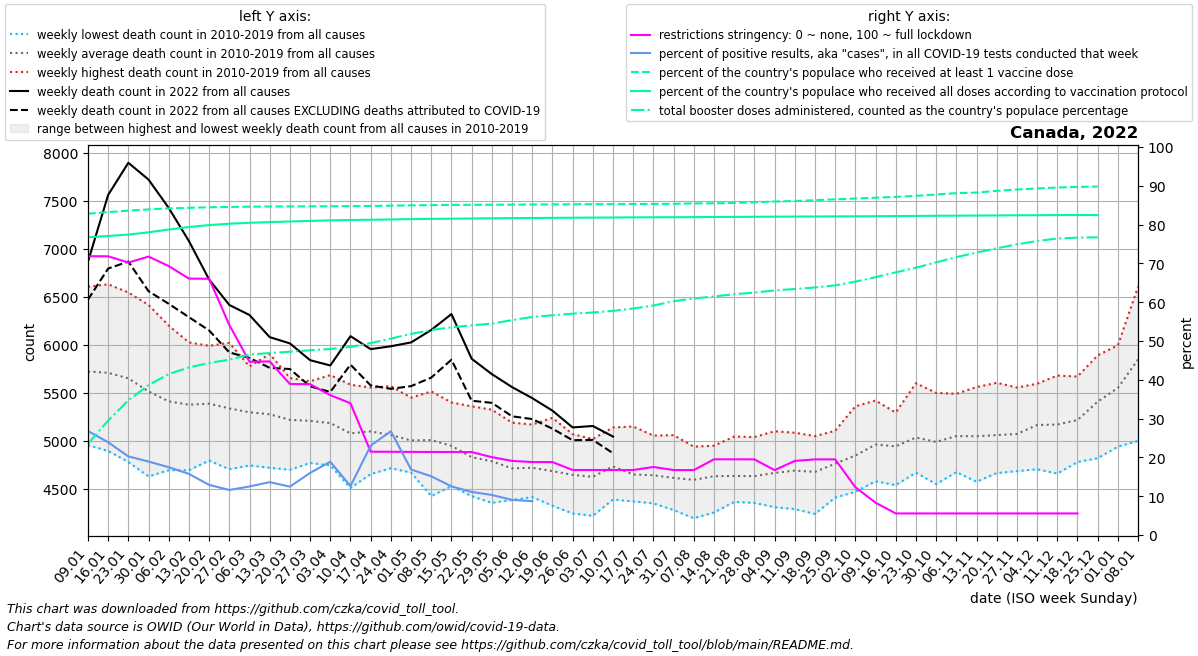

The data file committed next to this chart (first rows):
date, location, time_unit, time, deaths_2010_all_ages, deaths_2011_all_ages, deaths_2012_all_ages, deaths_2013_all_ages, deaths_2014_all_ages, deaths_2015_all_ages, deaths_2016_all_ages, deaths_2017_all_ages, deaths_2018_all_ages, deaths_2019_all_ages, deaths_2020_all_ages, deaths_2021_all_ages, deaths_2022_all_ages, new_deaths, new_cases_smoothed, new_tests_smoothed, positive_test_percent, stringency_index, people_vaccinated, people_fully_vaccinated
2022-01-09, Canada, weekly, 1, 4955, 5460, 5000, 6045, 5430, 6255, 5250, 6170, 6605, 6055, 6225, 6805, 6865, 395.0, 274510, 1068111, 26.8, 71.85, 31837868, 29505665
2022-01-16, Canada, weekly, 2, 4895, 5145, 4995, 5925, 5675, 6190, 5470, 6225, 6630, 5940, 6205, 6775, 7560, 766.0, 259949, 1100247, 23.9, 71.82, 31997573, 29632980
2022-01-23, Canada, weekly, 3, 4780, 5210, 5180, 5830, 5320, 6045, 5330, 6285, 6545, 5985, 6135, 6755, 7895, 1029, 180352, 887101, 20.26, 70.21, 32142135, 29764202
2022-01-30, Canada, weekly, 4, 4630, 5135, 5105, 5520, 5245, 5685, 5415, 6060, 6415, 5935, 6165, 6665, 7720, 1162, 122577, 649041, 18.94, 71.74, 32263483, 29994494
2022-02-06, Canada, weekly, 5, 4695, 5035, 4865, 5475, 5165, 5745, 5230, 5855, 6200, 5850, 5850, 6475, 7425, 998.0, 98504, 562673, 17.46, 69.3, 32362582, 30271962
2022-02-13, Canada, weekly, 6, 4695, 5050, 4960, 5180, 5155, 5655, 5240, 6025, 6015, 5795, 5900, 6120, 7080, 792.0, 73048, 463464, 15.76, 66.07, 32425879, 30518147
2022-02-20, Canada, weekly, 7, 4795, 5080, 4825, 5305, 5190, 5535, 5430, 5870, 5990, 5850, 5735, 6070, 6680, 530.0, 54822, 424284, 12.91, 66.03, 32472626, 30711886
2022-02-27, Canada, weekly, 8, 4705, 5055, 4875, 5050, 5150, 5535, 5495, 5710, 6020, 5785, 5670, 5990, 6415, 494.0, 40243, 346973, 11.61, 54.14, 32507689, 30843336
2022-03-06, Canada, weekly, 9, 4745, 4950, 4925, 5060, 5105, 5555, 5585, 5550, 5775, 5725, 5780, 5995, 6310, 447.0, 42369, 340388, 12.51, 44.63, 32535045, 30939912
2022-03-13, Canada, weekly, 10, 4720, 5130, 4865, 4930, 5025, 5415, 5445, 5600, 5905, 5735, 5765, 5795, 6080, 319.5, 40161, 294453, 13.63, 44.73, 32551732, 31006433
2022-03-20, Canada, weekly, 11, 4700, 5005, 4840, 4905, 5115, 5330, 5360, 5630, 5655, 5650, 5675, 5635, 6015, 267.0, 33077, 265348, 12.46, 38.92, 32556502, 31068971
2022-03-27, Canada, weekly, 12, 4775, 4770, 4925, 5035, 5065, 5255, 5480, 5560, 5600, 5620, 5885, 5745, 5840, 272.0, 41365, 259260, 16, 38.87, 32565920, 31123936
2022-04-03, Canada, weekly, 13, 4770, 4995, 4745, 4885, 5140, 5260, 5325, 5485, 5685, 5565, 5935, 5670, 5785, 276.0, 53475, 282613, 18.89, 36.04, 32576886, 31180252
2022-04-10, Canada, weekly, 14, 4510, 4815, 4750, 4915, 4940, 5055, 5280, 5400, 5585, 5535, 6305, 5880, 6090, 296.0, 45662, 367845, 12.61, 33.96, 32589774, 31216689
2022-04-17, Canada, weekly, 15, 4710, 4655, 4825, 4930, 5060, 5265, 5185, 5260, 5540, 5555, 6600, 5750, 5955, 378.0, 79267, 351050, 23.03, 21.47, 32600578, 31239089
2022-04-24, Canada, weekly, 16, 4735, 4715, 4775, 4915, 5035, 5120, 5155, 5230, 5365, 5570, 6625, 5765, 5985, 443.0, 83669, 331584, 26.75, 21.45, 32636843, 31271207
2022-05-01, Canada, weekly, 17, 4670, 4715, 4725, 4760, 4930, 5050, 5080, 5240, 5450, 5425, 6935, 5975, 6025, 455.0, 57930, 345846, 16.89, 21.42, 32669371, 31305237
2022-05-08, Canada, weekly, 18, 4425, 4680, 4755, 4775, 4995, 5070, 5200, 5285, 5385, 5515, 6890, 5910, 6155, 496.0, 44239, 291957, 15.13, 21.4, 32685300, 31325683
2022-05-15, Canada, weekly, 19, 4530, 4650, 4590, 4960, 4930, 4955, 4990, 5210, 5270, 5400, 6455, 5815, 6320, 475.0, 34236, 273514, 12.54, 21.39, 32714670, 31342451
2022-05-22, Canada, weekly, 20, 4425, 4625, 4655, 4505, 4855, 4830, 4900, 4970, 5180, 5360, 6120, 5825, 5855, 437.0, 27173, 244829, 11.1, 21.38, 32722048, 31361479
2022-05-29, Canada, weekly, 21, 4480, 4355, 4635, 4495, 4725, 4865, 4870, 4980, 5140, 5325, 5925, 5355, 5695, 299.0, 20037, 193891, 10.33, 20.06, 32726793, 31384583
2022-06-05, Canada, weekly, 22, 4385, 4500, 4430, 4575, 4655, 4625, 4845, 4880, 5060, 5190, 5885, 5665, 5560, 304.0, 17654, 196678, 9.059, 19.1, 32732396, 31403057
2022-06-12, Canada, weekly, 23, 4415, 4505, 4420, 4570, 4645, 4685, 4680, 5045, 5065, 5170, 5550, 5360, 5445, 218.0, 17581, 27030, 8.735, 18.81, 32749421, 31413028
2022-06-19, Canada, weekly, 24, 4325, 4525, 4420, 4415, 4670, 4625, 4680, 4900, 5055, 5240, 5205, 5400, 5315, 188.0, 17140, , , 18.8, 32761538, 31426940
2022-06-26, Canada, weekly, 25, 4245, 4315, 4420, 4510, 4620, 4660, 4830, 4790, 5070, 5005, 5300, 5325, 5140, 133.0, 15957, , , 16.76, 32771367, 31439881
2022-07-03, Canada, weekly, 26, 4220, 4245, 4360, 4365, 4670, 4610, 4805, 4950, 5015, 5020, 5300, 6155, 5155, 145.0, 18719, , , 16.76, 32778576, 31450074
2022-07-10, Canada, weekly, 27, 4685, 4390, 4480, 4610, 4650, 4625, 4730, 4905, 5125, 5140, 5165, 5425, 5045, 173.0, 21699, , , 16.75, 32786041, 31461586
2022-07-17, Canada, weekly, 28, 4390, 4370, 4450, 4490, 4530, 4575, 4660, 4830, 5065, 5150, 5395, 5390, , 208.0, 29688, , , 16.75, 32796814, 31474747
2022-07-24, Canada, weekly, 29, 4350, 4455, 4405, 4740, 4505, 4550, 4720, 4860, 4780, 5055, 5275, 5430, , 327.0, 36756, , , 17.54, 32803482, 31485396
2022-07-31, Canada, weekly, 30, 4310, 4305, 4280, 4350, 4510, 4730, 4755, 4915, 4935, 5060, 5275, 5520, , 260.0, 32996, , , 16.74, 32815907, 31492054
2022-08-07, Canada, weekly, 31, 4195, 4340, 4490, 4455, 4515, 4520, 4700, 4860, 4940, 4930, 5230, 5560, , 207.0, 30740, , , 16.74, 32860818, 31501134
2022-08-14, Canada, weekly, 32, 4300, 4255, 4525, 4390, 4605, 4515, 4895, 4950, 4935, 4950, 5235, 5480, , 282.0, 29440, , , 19.51, 32868125, 31511192
2022-08-21, Canada, weekly, 33, 4425, 4365, 4390, 4415, 4480, 4635, 4885, 4750, 4960, 5045, 5410, 5745, , 315.0, 25622, , , 19.51, 32906722, 31522670
2022-08-28, Canada, weekly, 34, 4355, 4400, 4415, 4395, 4625, 4600, 4735, 4900, 4865, 5040, 5415, 5660, , 304.0, 22852, , , 19.5, 32971278, 31533338
2022-09-04, Canada, weekly, 35, 4310, 4315, 4440, 4470, 4665, 4665, 4820, 4945, 4935, 5100, 5250, 5835, , 310.0, 20571, , , 16.72, 33043529, 31544538
2022-09-11, Canada, weekly, 36, 4420, 4290, 4415, 4505, 4735, 4600, 4760, 5040, 5085, 5055, 5445, 6100, , 238.0, 18103, , , 19.1, 33102400, 31554225
2022-09-18, Canada, weekly, 37, 4440, 4240, 4455, 4380, 4575, 4735, 4905, 5050, 5030, 4965, 5325, 5975, , 404.0, 18136, , , 19.49, 33179895, 31562216
2022-09-25, Canada, weekly, 38, 4620, 4510, 4410, 4470, 4865, 4785, 4845, 5000, 5105, 5015, 5460, 5970, , 223.0, 19403, , , 19.49, 33263061, 31570162
2022-10-02, Canada, weekly, 39, 4470, 4475, 4615, 4595, 4880, 4880, 4970, 5065, 5165, 5360, 5740, 6055, , 200.0, 17830, , , 12.33, 33345156, 31579723
2022-10-09, Canada, weekly, 40, 4780, 4580, 4585, 4835, 4865, 5025, 5130, 5145, 5250, 5420, 5705, 6020, , 214.0, 19894, , , 8.33, 33421446, 31590839
2022-10-16, Canada, weekly, 41, 4755, 4540, 4630, 4680, 4800, 5080, 5195, 5175, 5295, 5285, 5785, 6210, , 292.0, 21937, , , 5.56, 33502405, 31606297
2022-10-23, Canada, weekly, 42, 4715, 4670, 4820, 4670, 5080, 5045, 5200, 5180, 5370, 5600, 5710, 6240, , 292.0, 21917, , , 5.56, 33606594, 31619793
2022-10-30, Canada, weekly, 43, 4695, 4550, 4710, 4665, 4930, 5025, 5235, 5175, 5405, 5500, 5745, 6030, , 440.0, 21442, , , 5.56, 33736824, 31633065
2022-11-06, Canada, weekly, 44, 4750, 4675, 4705, 4835, 4855, 4955, 5315, 5440, 5485, 5490, 5900, 6095, , 259.0, 19451, , , 5.56, 33875209, 31645671
2022-11-13, Canada, weekly, 45, 4610, 4575, 4810, 4875, 5055, 5040, 5115, 5420, 5420, 5560, 6260, 6150, , 351.0, 18477, , , 5.56, 33934365, 31656976
2022-11-20, Canada, weekly, 46, 4675, 4665, 4770, 4875, 5045, 5050, 5075, 5415, 5425, 5605, 6145, 5945, , 406.0, 16520, , , 5.56, 34103399, 31667984
2022-11-27, Canada, weekly, 47, 4715, 4705, 4685, 4795, 5155, 4970, 5295, 5445, 5400, 5555, 6145, 6010, , 174.0, 12047, , , 5.56, 34235014, 31680408
2022-12-04, Canada, weekly, 48, 4865, 4705, 4860, 4900, 5310, 5175, 5325, 5455, 5460, 5595, 6290, 6145, , 271.0, 12986, , , 5.56, 34338128, 31692965
2022-12-11, Canada, weekly, 49, 4705, 4660, 4975, 4975, 5280, 5270, 5165, 5435, 5555, 5680, 6500, 6030, , 361.0, 20159, , , 5.56, 34430724, 31703745
2022-12-18, Canada, weekly, 50, 4835, 4780, 4980, 4965, 5285, 5035, 5505, 5655, 5460, 5670, 6580, 6245, , 313.0, 14272, , , 5.56, 34494868, 31708404
2022-12-25, Canada, weekly, 51, 5140, 4820, 5450, 5225, 5560, 5035, 5765, 5890, 5605, 5595, 6445, 6245, , 52.0, 3565, , , , 34526216, 31709408
2023-01-01, Canada, weekly, 52, 5190, 4940, 5625, 5365, 5865, 5225, 5825, 5995, 5640, 5845, 6660, 6220, , , , , , , , 
2023-01-08, Canada, weekly, 1, 5460, 5000, 6045, 5430, 6255, 5238, 6170, 6605, 6055, 6225, 6775, 6865, , , , , , , , 
